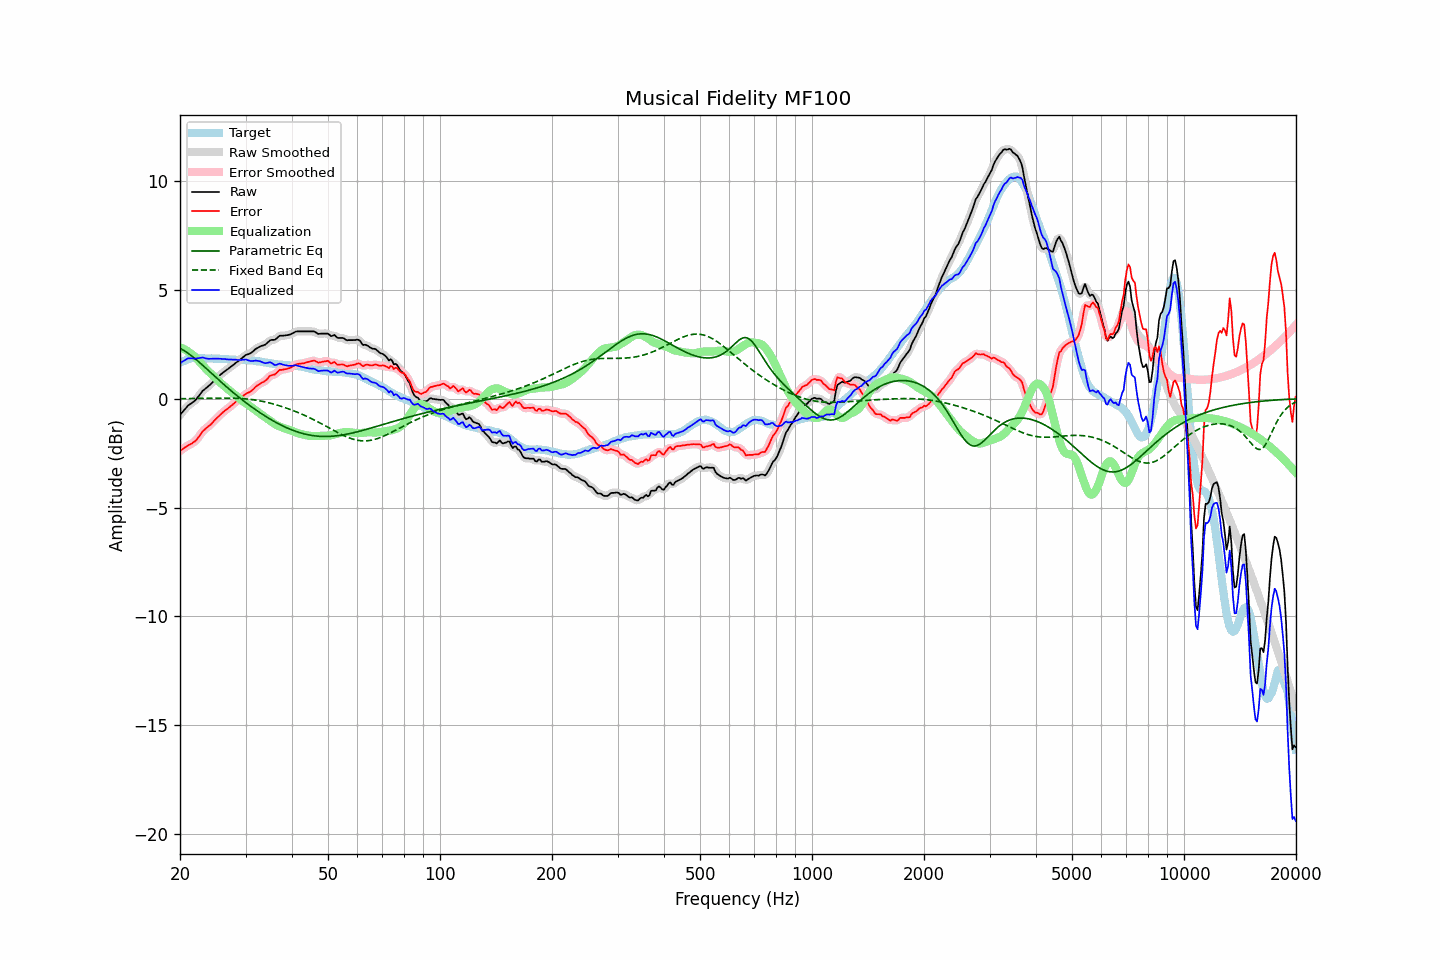

The table this chart was drawn from, first rows:
frequency, raw, error, smoothed, error_smoothed, equalization, parametric_eq, fixed_band_eq, equalized_raw, equalized_smoothed, target
20.00, -0.74, -2.39, -0.75, -2.40, 2.36, 2.32, 0.00, 1.62, 1.62, 1.65
20.20, -0.65, -2.34, -0.66, -2.34, 2.34, 2.28, 0.00, 1.68, 1.68, 1.69
20.40, -0.57, -2.30, -0.57, -2.29, 2.30, 2.24, 0.00, 1.73, 1.73, 1.73
20.61, -0.49, -2.24, -0.48, -2.24, 2.26, 2.19, 0.00, 1.78, 1.78, 1.75
20.81, -0.40, -2.19, -0.40, -2.19, 2.22, 2.14, 0.00, 1.82, 1.82, 1.79
21.02, -0.31, -2.14, -0.33, -2.15, 2.18, 2.09, 0.01, 1.86, 1.85, 1.83
21.23, -0.26, -2.10, -0.26, -2.11, 2.12, 2.04, 0.01, 1.86, 1.86, 1.84
21.44, -0.21, -2.07, -0.21, -2.07, 2.07, 1.98, 0.01, 1.85, 1.86, 1.86
21.66, -0.16, -2.02, -0.16, -2.03, 2.01, 1.93, 0.01, 1.86, 1.85, 1.87
21.87, -0.10, -1.97, -0.10, -1.97, 1.95, 1.87, 0.01, 1.84, 1.85, 1.87
22.09, -0.03, -1.91, -0.03, -1.90, 1.88, 1.80, 0.01, 1.84, 1.85, 1.88
22.31, 0.07, -1.81, 0.06, -1.82, 1.80, 1.74, 0.01, 1.86, 1.86, 1.88
22.54, 0.15, -1.72, 0.16, -1.71, 1.71, 1.68, 0.01, 1.87, 1.87, 1.88
22.76, 0.26, -1.61, 0.26, -1.61, 1.63, 1.61, 0.01, 1.88, 1.89, 1.87
22.99, 0.36, -1.50, 0.34, -1.52, 1.54, 1.55, 0.02, 1.90, 1.89, 1.86
23.22, 0.42, -1.44, 0.42, -1.43, 1.46, 1.48, 0.02, 1.88, 1.88, 1.86
23.45, 0.48, -1.37, 0.48, -1.37, 1.38, 1.41, 0.02, 1.86, 1.86, 1.85
23.69, 0.53, -1.31, 0.53, -1.31, 1.31, 1.35, 0.02, 1.84, 1.84, 1.85
23.92, 0.60, -1.25, 0.60, -1.25, 1.24, 1.28, 0.02, 1.83, 1.84, 1.85
24.16, 0.67, -1.19, 0.67, -1.18, 1.17, 1.21, 0.02, 1.84, 1.84, 1.85
24.40, 0.74, -1.12, 0.74, -1.11, 1.10, 1.14, 0.02, 1.84, 1.84, 1.85
24.65, 0.81, -1.03, 0.81, -1.04, 1.03, 1.07, 0.02, 1.85, 1.84, 1.84
24.89, 0.89, -0.96, 0.89, -0.96, 0.96, 1.01, 0.03, 1.85, 1.85, 1.84
25.14, 0.96, -0.89, 0.96, -0.88, 0.89, 0.94, 0.03, 1.84, 1.84, 1.84
25.39, 1.03, -0.82, 1.03, -0.81, 0.81, 0.87, 0.03, 1.84, 1.84, 1.84
25.65, 1.09, -0.74, 1.09, -0.74, 0.74, 0.80, 0.03, 1.84, 1.84, 1.83
25.91, 1.15, -0.67, 1.16, -0.67, 0.68, 0.74, 0.03, 1.83, 1.83, 1.82
26.16, 1.22, -0.60, 1.22, -0.60, 0.61, 0.67, 0.03, 1.83, 1.83, 1.82
26.43, 1.27, -0.55, 1.27, -0.55, 0.55, 0.61, 0.03, 1.82, 1.82, 1.82
26.69, 1.33, -0.49, 1.33, -0.49, 0.49, 0.54, 0.03, 1.81, 1.81, 1.82
26.96, 1.37, -0.43, 1.38, -0.43, 0.43, 0.48, 0.03, 1.80, 1.81, 1.81
27.23, 1.43, -0.37, 1.43, -0.37, 0.37, 0.42, 0.03, 1.80, 1.80, 1.81
27.50, 1.50, -0.31, 1.49, -0.31, 0.31, 0.35, 0.03, 1.80, 1.80, 1.81
27.77, 1.55, -0.25, 1.55, -0.25, 0.25, 0.29, 0.03, 1.80, 1.80, 1.80
28.05, 1.61, -0.19, 1.61, -0.19, 0.19, 0.23, 0.02, 1.79, 1.79, 1.80
28.33, 1.67, -0.12, 1.66, -0.13, 0.13, 0.17, 0.02, 1.79, 1.79, 1.78
28.62, 1.71, -0.07, 1.72, -0.07, 0.06, 0.11, 0.02, 1.78, 1.78, 1.78
28.90, 1.78, -0.01, 1.78, -0.01, 0.00, 0.05, 0.01, 1.78, 1.78, 1.78
29.19, 1.84, 0.05, 1.83, 0.05, -0.05, -0.01, 0.01, 1.78, 1.78, 1.78
29.48, 1.90, 0.10, 1.90, 0.11, -0.11, -0.07, 0.00, 1.79, 1.79, 1.79
29.78, 1.95, 0.17, 1.96, 0.17, -0.16, -0.12, -0.00, 1.80, 1.80, 1.78
30.08, 2.01, 0.23, 2.00, 0.22, -0.21, -0.18, -0.01, 1.81, 1.80, 1.79
30.38, 2.04, 0.27, 2.04, 0.26, -0.26, -0.24, -0.01, 1.78, 1.78, 1.77
30.68, 2.07, 0.30, 2.07, 0.30, -0.31, -0.29, -0.02, 1.75, 1.76, 1.77
30.99, 2.10, 0.34, 2.10, 0.34, -0.37, -0.34, -0.03, 1.73, 1.74, 1.76
31.30, 2.15, 0.40, 2.16, 0.40, -0.42, -0.40, -0.04, 1.73, 1.74, 1.75
31.61, 2.22, 0.46, 2.22, 0.47, -0.47, -0.45, -0.05, 1.74, 1.74, 1.75
31.93, 2.28, 0.55, 2.28, 0.54, -0.53, -0.50, -0.06, 1.76, 1.75, 1.73
32.24, 2.33, 0.61, 2.33, 0.60, -0.58, -0.55, -0.07, 1.75, 1.75, 1.72
32.57, 2.36, 0.65, 2.37, 0.66, -0.63, -0.60, -0.09, 1.73, 1.74, 1.72
32.89, 2.41, 0.70, 2.40, 0.70, -0.69, -0.65, -0.10, 1.72, 1.71, 1.71
33.22, 2.44, 0.75, 2.43, 0.74, -0.75, -0.70, -0.12, 1.69, 1.68, 1.69
33.55, 2.46, 0.77, 2.46, 0.78, -0.80, -0.75, -0.13, 1.65, 1.66, 1.68
33.89, 2.49, 0.82, 2.49, 0.83, -0.85, -0.80, -0.15, 1.63, 1.64, 1.66
34.23, 2.55, 0.88, 2.55, 0.90, -0.90, -0.84, -0.16, 1.64, 1.65, 1.66
34.57, 2.62, 0.98, 2.62, 0.97, -0.95, -0.89, -0.18, 1.66, 1.66, 1.64
34.92, 2.68, 1.06, 2.67, 1.04, -1.01, -0.93, -0.20, 1.68, 1.67, 1.63
35.27, 2.71, 1.08, 2.70, 1.08, -1.06, -0.98, -0.22, 1.64, 1.64, 1.63
35.62, 2.71, 1.10, 2.71, 1.10, -1.11, -1.02, -0.24, 1.59, 1.59, 1.60
35.97, 2.71, 1.11, 2.73, 1.13, -1.16, -1.06, -0.26, 1.54, 1.56, 1.59
... 635 more rows
